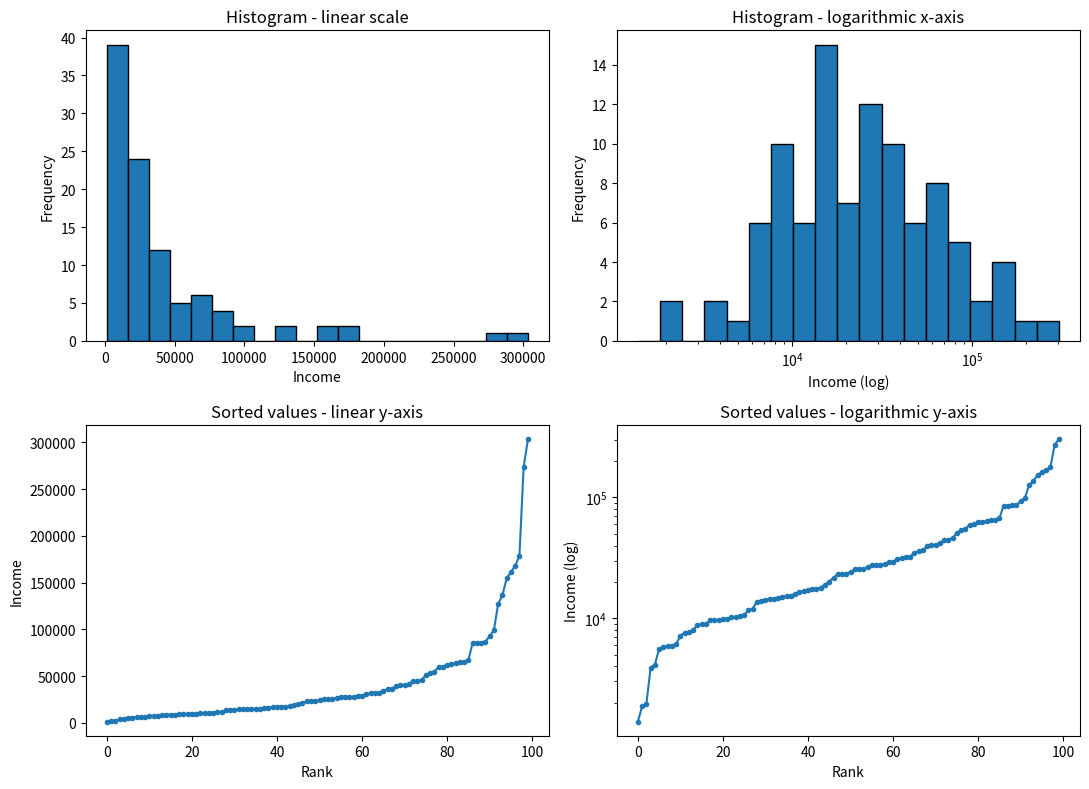

Write the Python code that produced this figure.
# Question 16: Apply a logarithmic scale to a suitable axis and produce plots using both linear and logarithmic scales to display highly skewed numerical data.
# Q16: Linear vs logarithmic scale for highly skewed data
import matplotlib.pyplot as plt
import numpy as np
import pandas as pd

# ---- Small skewed dataset: 100 log-normal incomes ----
np.random.seed(1)
income = np.sort(np.random.lognormal(mean=10, sigma=1.2, size=100))
print("Skewness:", round(pd.Series(income).skew(), 2))

fig, ax = plt.subplots(2, 2, figsize=(11, 8))

ax[0, 0].hist(income, bins=20, edgecolor="black")
ax[0, 0].set(title="Histogram - linear scale", xlabel="Income",
             ylabel="Frequency")

log_bins = np.logspace(np.log10(income.min()), np.log10(income.max()), 20)
ax[0, 1].hist(income, bins=log_bins, edgecolor="black")
ax[0, 1].set_xscale("log")
ax[0, 1].set(title="Histogram - logarithmic x-axis", xlabel="Income (log)",
             ylabel="Frequency")

ax[1, 0].plot(income, marker="o", markersize=3)
ax[1, 0].set(title="Sorted values - linear y-axis", xlabel="Rank",
             ylabel="Income")

ax[1, 1].plot(income, marker="o", markersize=3)
ax[1, 1].set_yscale("log")
ax[1, 1].set(title="Sorted values - logarithmic y-axis", xlabel="Rank",
             ylabel="Income (log)")

plt.tight_layout()
plt.show()
